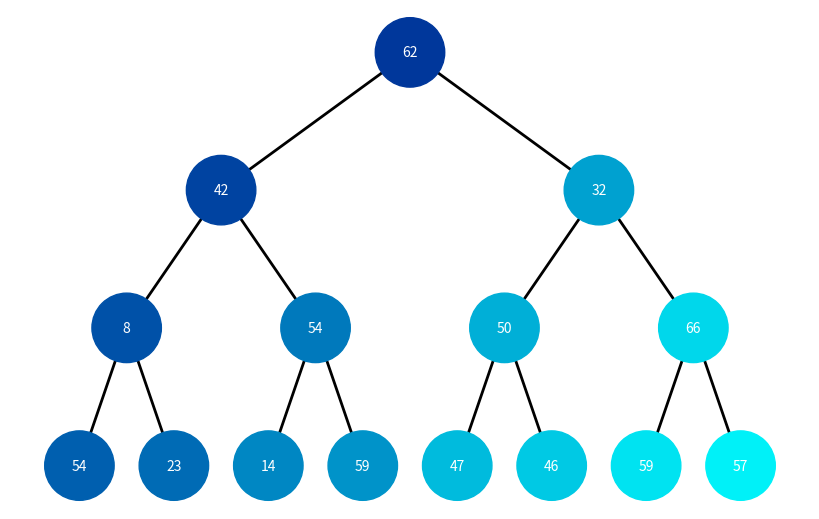
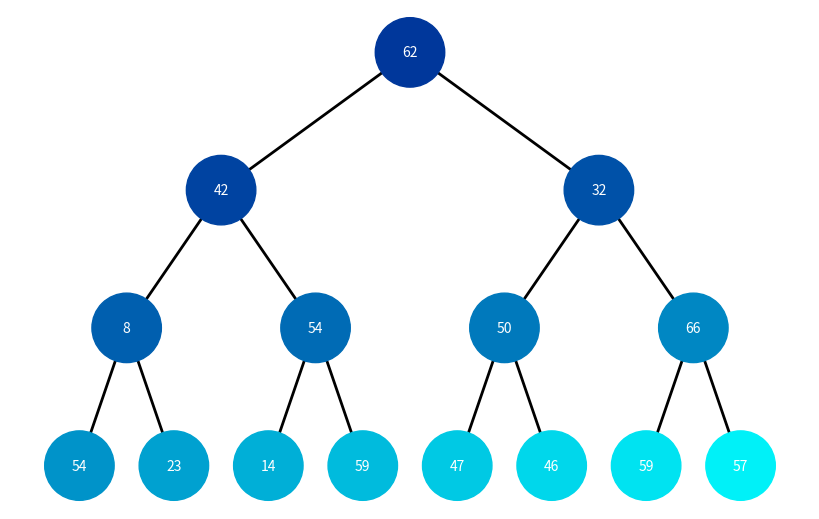

Here is the Python script that generated these plots, in order:
import uuid
import random
import networkx as nx
import matplotlib.pyplot as plt

class Node:
    def __init__(self, key, color="skyblue"):
        self.left = None
        self.right = None
        self.val = key
        self.color = color
        self.id = str(uuid.uuid4())

def add_edges(graph, node, pos, x=0, y=0, layer=1):
    if node is not None:
        graph.add_node(node.id, color=node.color, label=node.val)
        if node.left:
            graph.add_edge(node.id, node.left.id)
            l = x - 1 / 2 ** layer
            pos[node.left.id] = (l, y - 1)
            l = add_edges(graph, node.left, pos, x=l, y=y - 1, layer=layer + 1)
        if node.right:
            graph.add_edge(node.id, node.right.id)
            r = x + 1 / 2 ** layer
            pos[node.right.id] = (r, y - 1)
            r = add_edges(graph, node.right, pos, x=r, y=y - 1, layer=layer + 1)

def draw_tree(tree_root):
    tree = nx.DiGraph()
    pos = {tree_root.id: (0, 0)}
    add_edges(tree, tree_root, pos)

    colors = [node[1]['color'] for node in tree.nodes(data=True)]
    labels = {node[0]: node[1]['label'] for node in tree.nodes(data=True)}

    plt.figure(figsize=(8, 5))
    nx.draw(tree, pos=pos, labels=labels, arrows=False, node_size=2500, node_color=colors, font_color='white', font_size=10, width=2)
    plt.show()

def generate_color(index, total):
    intensity = int(100 * index / total)
    return f"#00{(55 + intensity * 2):2x}{(155 + intensity):02x}"

def dfs_memo(node, total):
    counter = 0
    def dfs(node, total = 0,  visited = []):
        nonlocal counter
        if node:
            node.color = generate_color(counter, total)
            counter += 1
            visited.append(node)
            dfs(node.left, total, visited)
            dfs(node.right, total, visited)
    
    dfs(node, total)

def bfs(root, total):
    queue = [root]
    index = 0
    visited = []
    while queue:
        node = queue.pop(0)
        node.color = generate_color(index, total)
        visited.append(node)
        index += 1
        if node.left:
            queue.append(node.left)
        if node.right:
            queue.append(node.right)

def build_tree(values):
    heap = [None]
    for val in values:
        heap.append(Node(val))

    for i in range(1, len(heap)):
        if 2*i < len(heap):
            heap[i].left = heap[2*i]
        if 2*i + 1 < len(heap):
            heap[i].right = heap[2*i + 1]
    
    return heap[1], len(values)

heap = [random.randint(1, 100) for _ in range(15)]

root, total = build_tree(heap)
dfs_memo(root, total)
draw_tree(root)

root, total = build_tree(heap)
bfs(root, total)
draw_tree(root)
